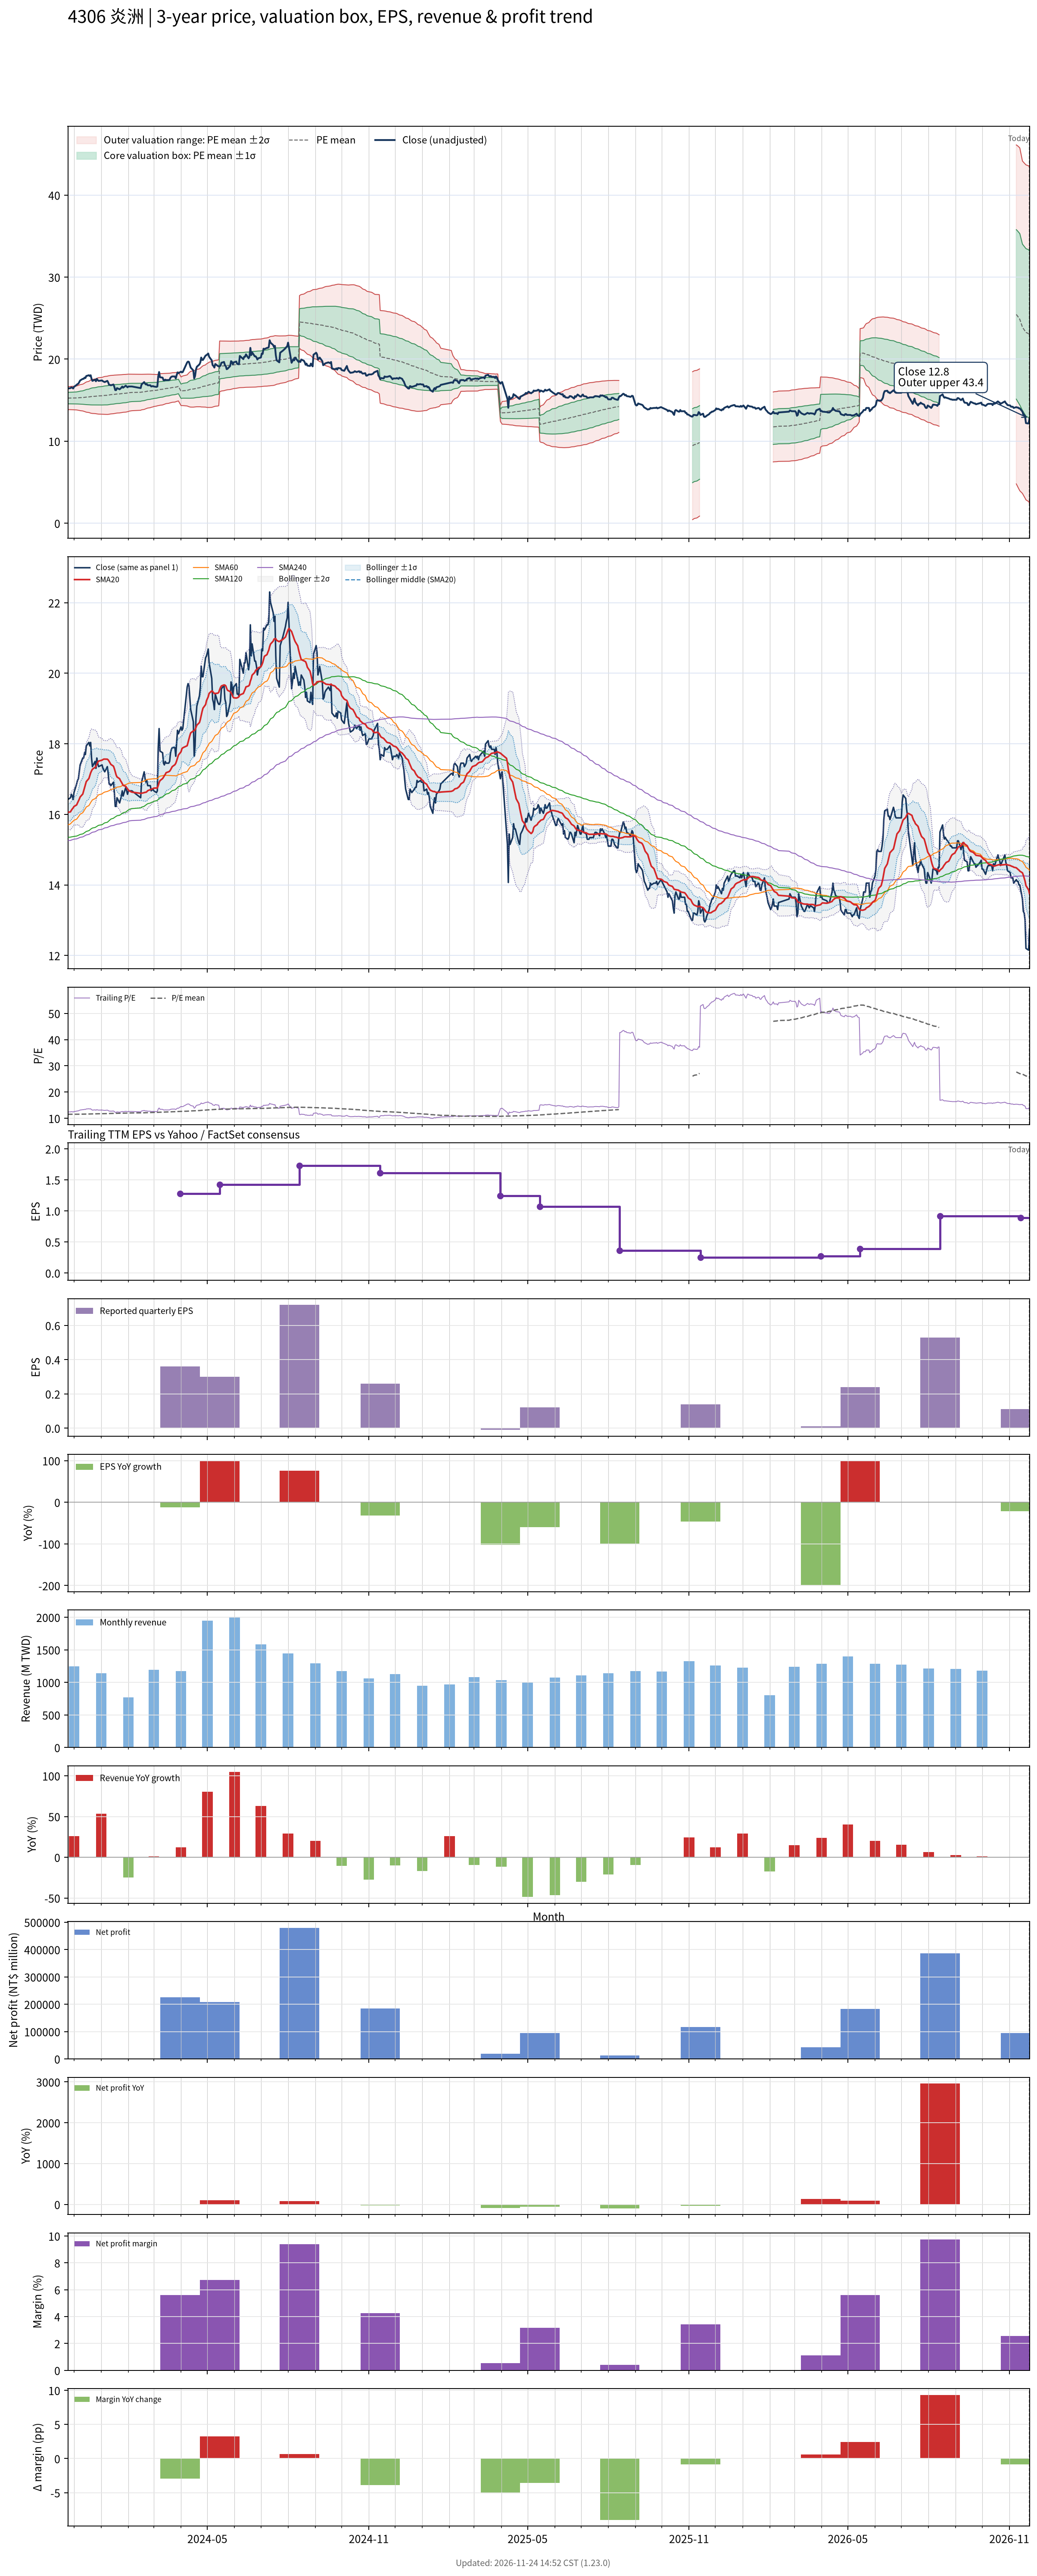

Data behind this chart, as committed beside it:
# chart-version: skill-stock-dynamic-val…
date, close, available_date, period_end, eps, ttm_eps, pe, pe_mean, pe_std, price_m2, price_m1, price_mean, price_p1, price_p2, forward_eps, forward_pe, forward_pe_mean, forward_pe_std, forward_price_m2, forward_price_m1, forward_price_mean, forward_price_p1, forward_price_p2, sma20
2023-11-24, 16.42, 2023-11-14, 2023-09-30, 0.38, 1.324, 12.41, 11.52, 0.5311, 13.85, 14.55, 15.25, 15.96, 16.66, , , , , , , , , , 16.06
2023-11-27, 16.47, 2023-11-14, 2023-09-30, 0.38, 1.324, 12.44, 11.53, 0.5342, 13.84, 14.55, 15.26, 15.96, 16.67, , , , , , , , , , 16.07
2023-11-28, 16.57, 2023-11-14, 2023-09-30, 0.38, 1.324, 12.52, 11.53, 0.5375, 13.84, 14.55, 15.26, 15.97, 16.68, , , , , , , , , , 16.12
2023-11-29, 16.52, 2023-11-14, 2023-09-30, 0.38, 1.324, 12.48, 11.53, 0.5398, 13.83, 14.55, 15.26, 15.98, 16.69, , , , , , , , , , 16.15
2023-11-30, 16.42, 2023-11-14, 2023-09-30, 0.38, 1.324, 12.41, 11.53, 0.5406, 13.83, 14.55, 15.26, 15.98, 16.69, , , , , , , , , , 16.18
2023-12-01, 16.62, 2023-11-14, 2023-09-30, 0.38, 1.324, 12.56, 11.53, 0.5445, 13.82, 14.54, 15.26, 15.99, 16.71, , , , , , , , , , 16.22
2023-12-04, 16.86, 2023-11-14, 2023-09-30, 0.38, 1.324, 12.74, 11.54, 0.5526, 13.81, 14.54, 15.27, 16, 16.73, , , , , , , , , , 16.27
2023-12-05, 16.96, 2023-11-14, 2023-09-30, 0.38, 1.324, 12.81, 11.54, 0.5626, 13.79, 14.53, 15.28, 16.02, 16.77, , , , , , , , , , 16.32
2023-12-06, 17.01, 2023-11-14, 2023-09-30, 0.38, 1.324, 12.85, 11.55, 0.5724, 13.77, 14.53, 15.29, 16.04, 16.8, , , , , , , , , , 16.38
2023-12-07, 17.21, 2023-11-14, 2023-09-30, 0.38, 1.324, 13, 11.56, 0.5843, 13.75, 14.52, 15.3, 16.07, 16.84, , , , , , , , , , 16.43
2023-12-08, 17.4, 2023-11-14, 2023-09-30, 0.38, 1.324, 13.15, 11.56, 0.599, 13.72, 14.51, 15.31, 16.1, 16.89, , , , , , , , , , 16.49
2023-12-11, 17.6, 2023-11-14, 2023-09-30, 0.38, 1.324, 13.3, 11.57, 0.6172, 13.68, 14.5, 15.32, 16.13, 16.95, , , , , , , , , , 16.58
2023-12-12, 17.6, 2023-11-14, 2023-09-30, 0.38, 1.324, 13.3, 11.58, 0.6344, 13.65, 14.49, 15.33, 16.17, 17.01, , , , , , , , , , 16.66
2023-12-13, 17.75, 2023-11-14, 2023-09-30, 0.38, 1.324, 13.41, 11.59, 0.6544, 13.61, 14.48, 15.34, 16.21, 17.08, , , , , , , , , , 16.75
2023-12-14, 17.7, 2023-11-14, 2023-09-30, 0.38, 1.324, 13.37, 11.6, 0.6728, 13.58, 14.47, 15.36, 16.25, 17.14, , , , , , , , , , 16.84
2023-12-15, 17.94, 2023-11-14, 2023-09-30, 0.38, 1.324, 13.56, 11.62, 0.6949, 13.54, 14.46, 15.38, 16.3, 17.21, , , , , , , , , , 16.93
2023-12-18, 18.04, 2023-11-14, 2023-09-30, 0.38, 1.324, 13.63, 11.63, 0.7183, 13.49, 14.44, 15.39, 16.35, 17.3, , , , , , , , , , 17.02
2023-12-19, 17.94, 2023-11-14, 2023-09-30, 0.38, 1.324, 13.56, 11.64, 0.7389, 13.46, 14.43, 15.41, 16.39, 17.37, , , , , , , , , , 17.1
2023-12-20, 18.04, 2023-11-14, 2023-09-30, 0.38, 1.324, 13.63, 11.66, 0.7603, 13.42, 14.42, 15.43, 16.44, 17.44, , , , , , , , , , 17.18
2023-12-21, 17.6, 2023-11-14, 2023-09-30, 0.38, 1.324, 13.3, 11.67, 0.7744, 13.4, 14.42, 15.44, 16.47, 17.49, , , , , , , , , , 17.23
2023-12-22, 17.35, 2023-11-14, 2023-09-30, 0.38, 1.324, 13.11, 11.68, 0.7849, 13.38, 14.42, 15.46, 16.5, 17.53, , , , , , , , , , 17.28
2023-12-25, 17.5, 2023-11-14, 2023-09-30, 0.38, 1.324, 13.22, 11.69, 0.7968, 13.36, 14.42, 15.47, 16.52, 17.58, , , , , , , , , , 17.33
2023-12-26, 17.3, 2023-11-14, 2023-09-30, 0.38, 1.324, 13.07, 11.7, 0.806, 13.35, 14.41, 15.48, 16.55, 17.61, , , , , , , , , , 17.37
2023-12-27, 17.6, 2023-11-14, 2023-09-30, 0.38, 1.324, 13.3, 11.71, 0.8185, 13.33, 14.41, 15.49, 16.58, 17.66, , , , , , , , , , 17.42
2023-12-28, 17.45, 2023-11-14, 2023-09-30, 0.38, 1.324, 13.19, 11.72, 0.829, 13.31, 14.41, 15.51, 16.6, 17.7, , , , , , , , , , 17.47
2023-12-29, 17.35, 2023-11-14, 2023-09-30, 0.38, 1.324, 13.11, 11.73, 0.8384, 13.3, 14.41, 15.52, 16.63, 17.74, , , , , , , , , , 17.51
2024-01-02, 17.4, 2023-11-14, 2023-09-30, 0.38, 1.324, 13.15, 11.74, 0.8484, 13.29, 14.41, 15.53, 16.66, 17.78, , , , , , , , , , 17.54
2024-01-03, 17.3, 2023-11-14, 2023-09-30, 0.38, 1.324, 13.07, 11.75, 0.8571, 13.28, 14.41, 15.55, 16.68, 17.82, , , , , , , , , , 17.55
2024-01-04, 17.25, 2023-11-14, 2023-09-30, 0.38, 1.324, 13.04, 11.76, 0.8651, 13.27, 14.42, 15.56, 16.71, 17.85, , , , , , , , , , 17.57
2024-01-05, 17.21, 2023-11-14, 2023-09-30, 0.38, 1.324, 13, 11.77, 0.8724, 13.27, 14.42, 15.58, 16.73, 17.89, , , , , , , , , , 17.57
2024-01-08, 17.35, 2023-11-14, 2023-09-30, 0.38, 1.324, 13.11, 11.78, 0.881, 13.26, 14.43, 15.59, 16.76, 17.92, , , , , , , , , , 17.56
2024-01-09, 17.16, 2023-11-14, 2023-09-30, 0.38, 1.324, 12.96, 11.8, 0.8857, 13.27, 14.44, 15.61, 16.78, 17.96, , , , , , , , , , 17.54
2024-01-10, 16.86, 2023-11-14, 2023-09-30, 0.38, 1.324, 12.74, 11.81, 0.8865, 13.28, 14.46, 15.63, 16.8, 17.98, , , , , , , , , , 17.5
2024-01-11, 16.86, 2023-11-14, 2023-09-30, 0.38, 1.324, 12.74, 11.83, 0.8866, 13.3, 14.48, 15.65, 16.82, 18, , , , , , , , , , 17.46
2024-01-12, 16.81, 2023-11-14, 2023-09-30, 0.38, 1.324, 12.7, 11.84, 0.8861, 13.33, 14.5, 15.67, 16.84, 18.02, , , , , , , , , , 17.42
2024-01-15, 16.91, 2023-11-14, 2023-09-30, 0.38, 1.324, 12.78, 11.86, 0.885, 13.35, 14.52, 15.69, 16.86, 18.04, , , , , , , , , , 17.37
2024-01-16, 16.62, 2023-11-14, 2023-09-30, 0.38, 1.324, 12.56, 11.87, 0.8836, 13.37, 14.54, 15.71, 16.88, 18.05, , , , , , , , , , 17.29
2024-01-17, 16.23, 2023-11-14, 2023-09-30, 0.38, 1.324, 12.26, 11.88, 0.8808, 13.39, 14.56, 15.72, 16.89, 18.06, , , , , , , , , , 17.21
2024-01-18, 16.23, 2023-11-14, 2023-09-30, 0.38, 1.324, 12.26, 11.89, 0.8788, 13.41, 14.57, 15.74, 16.9, 18.06, , , , , , , , , , 17.12
2024-01-19, 16.47, 2023-11-14, 2023-09-30, 0.38, 1.324, 12.44, 11.9, 0.8772, 13.43, 14.59, 15.75, 16.91, 18.07, , , , , , , , , , 17.06
2024-01-22, 16.32, 2023-11-14, 2023-09-30, 0.38, 1.324, 12.33, 11.91, 0.876, 13.44, 14.6, 15.76, 16.92, 18.08, , , , , , , , , , 17.01
2024-01-23, 16.42, 2023-11-14, 2023-09-30, 0.38, 1.324, 12.41, 11.92, 0.8746, 13.46, 14.62, 15.78, 16.93, 18.09, , , , , , , , , , 16.96
2024-01-24, 16.52, 2023-11-14, 2023-09-30, 0.38, 1.324, 12.48, 11.93, 0.8728, 13.48, 14.64, 15.79, 16.95, 18.1, , , , , , , , , , 16.92
2024-01-25, 16.67, 2023-11-14, 2023-09-30, 0.38, 1.324, 12.59, 11.94, 0.872, 13.5, 14.65, 15.81, 16.96, 18.12, , , , , , , , , , 16.87
2024-01-26, 16.52, 2023-11-14, 2023-09-30, 0.38, 1.324, 12.48, 11.95, 0.8699, 13.52, 14.67, 15.82, 16.97, 18.13, , , , , , , , , , 16.82
2024-01-29, 16.76, 2023-11-14, 2023-09-30, 0.38, 1.324, 12.67, 11.97, 0.8684, 13.54, 14.69, 15.84, 16.99, 18.14, , , , , , , , , , 16.79
2024-01-30, 16.67, 2023-11-14, 2023-09-30, 0.38, 1.324, 12.59, 11.98, 0.8662, 13.56, 14.71, 15.86, 17, 18.15, , , , , , , , , , 16.76
2024-01-31, 16.57, 2023-11-14, 2023-09-30, 0.38, 1.324, 12.52, 11.99, 0.863, 13.59, 14.73, 15.87, 17.02, 18.16, , , , , , , , , , 16.72
2024-02-01, 16.67, 2023-11-14, 2023-09-30, 0.38, 1.324, 12.59, 12.01, 0.8597, 13.62, 14.75, 15.89, 17.03, 18.17, , , , , , , , , , 16.69
2024-02-02, 16.67, 2023-11-14, 2023-09-30, 0.38, 1.324, 12.59, 12.02, 0.8507, 13.66, 14.79, 15.91, 17.04, 18.17, , , , , , , , , , 16.66
2024-02-05, 16.67, 2023-11-14, 2023-09-30, 0.38, 1.324, 12.59, 12.04, 0.8406, 13.71, 14.82, 15.94, 17.05, 18.16, , , , , , , , , , 16.63
2024-02-15, 16.47, 2023-11-14, 2023-09-30, 0.38, 1.324, 12.44, 12.06, 0.8282, 13.77, 14.86, 15.96, 17.06, 18.15, , , , , , , , , , 16.6
2024-02-16, 16.91, 2023-11-14, 2023-09-30, 0.38, 1.324, 12.78, 12.08, 0.8177, 13.82, 14.9, 15.98, 17.07, 18.15, , , , , , , , , , 16.6
2024-02-19, 17.21, 2023-11-14, 2023-09-30, 0.38, 1.324, 13, 12.1, 0.8096, 13.87, 14.94, 16.01, 17.08, 18.16, , , , , , , , , , 16.62
2024-02-20, 17.01, 2023-11-14, 2023-09-30, 0.38, 1.324, 12.85, 12.12, 0.8008, 13.92, 14.98, 16.04, 17.1, 18.16, , , , , , , , , , 16.62
2024-02-21, 16.91, 2023-11-14, 2023-09-30, 0.38, 1.324, 12.78, 12.13, 0.7942, 13.96, 15.01, 16.06, 17.11, 18.16, , , , , , , , , , 16.62
2024-02-22, 16.96, 2023-11-14, 2023-09-30, 0.38, 1.324, 12.81, 12.15, 0.7875, 14, 15.04, 16.08, 17.12, 18.16, , , , , , , , , , 16.64
2024-02-23, 16.81, 2023-11-14, 2023-09-30, 0.38, 1.324, 12.7, 12.17, 0.7796, 14.04, 15.07, 16.1, 17.13, 18.16, , , , , , , , , , 16.67
2024-02-26, 16.81, 2023-11-14, 2023-09-30, 0.38, 1.324, 12.7, 12.18, 0.7708, 14.08, 15.1, 16.12, 17.14, 18.16, , , , , , , , , , 16.7
... 667 more rows
